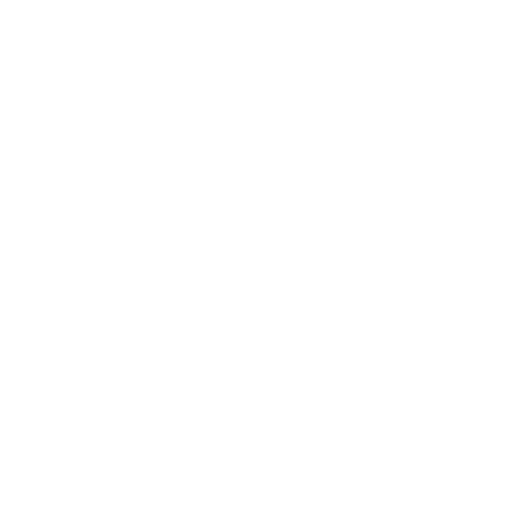
t = 0.00 s
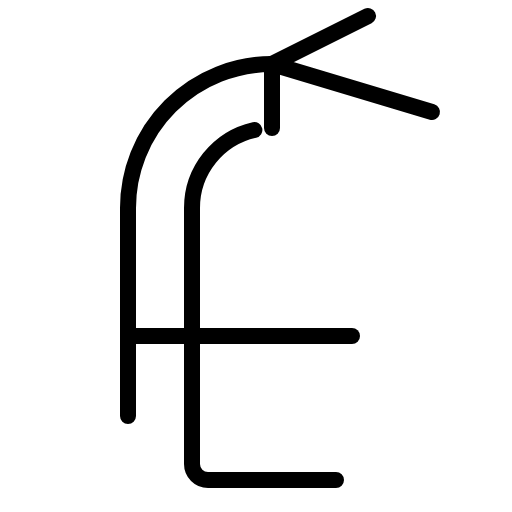
t = 0.38 s
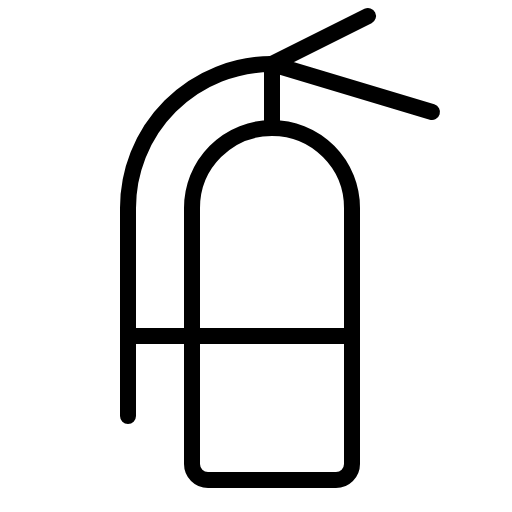
t = 1.13 s
t = 1.50 s: frame unchanged from t = 1.13 s, image omitted
t = 1.88 s: frame unchanged from t = 1.13 s, image omitted
t = 2.63 s: frame unchanged from t = 1.13 s, image omitted

The animated SVG that drew these frames (rendered in a browser with its animation timeline set to each time). Animation: 1 CSS @keyframes rule; one cycle of 3.00 s, repeats indefinitely.

<svg xmlns="http://www.w3.org/2000/svg" viewBox="0 0 256 256">
  <style>
    .draw-line {
      stroke-dasharray: 2000;
      stroke-dashoffset: 0;
    }
    svg:hover .draw-line {
      animation: phosphor-draw-in 3s ease-in-out infinite alternate;
    }
    @keyframes phosphor-draw-in {
      0%   { stroke-dashoffset: 2000; }
      50%  { stroke-dashoffset: 0; }
      100% { stroke-dashoffset: 0; }
    }
  </style><rect width="256" height="256" fill="none"/><path d="M168,240H104a8,8,0,0,1-8-8V104a40,40,0,0,1,40-40h0a40,40,0,0,1,40,40V232A8,8,0,0,1,168,240Z" fill="none" stroke="currentColor" stroke-linecap="round" stroke-linejoin="round" stroke-width="8" class="draw-line"/><line x1="64" y1="168" x2="176" y2="168" fill="none" stroke="currentColor" stroke-linecap="round" stroke-linejoin="round" stroke-width="8" class="draw-line"/><line x1="136" y1="64" x2="136" y2="32" fill="none" stroke="currentColor" stroke-linecap="round" stroke-linejoin="round" stroke-width="8" class="draw-line"/><polyline points="184 8 136 32 216 56" fill="none" stroke="currentColor" stroke-linecap="round" stroke-linejoin="round" stroke-width="8" class="draw-line"/><path d="M64,208V104a72,72,0,0,1,72-72h0" fill="none" stroke="currentColor" stroke-linecap="round" stroke-linejoin="round" stroke-width="8" class="draw-line"/></svg>
